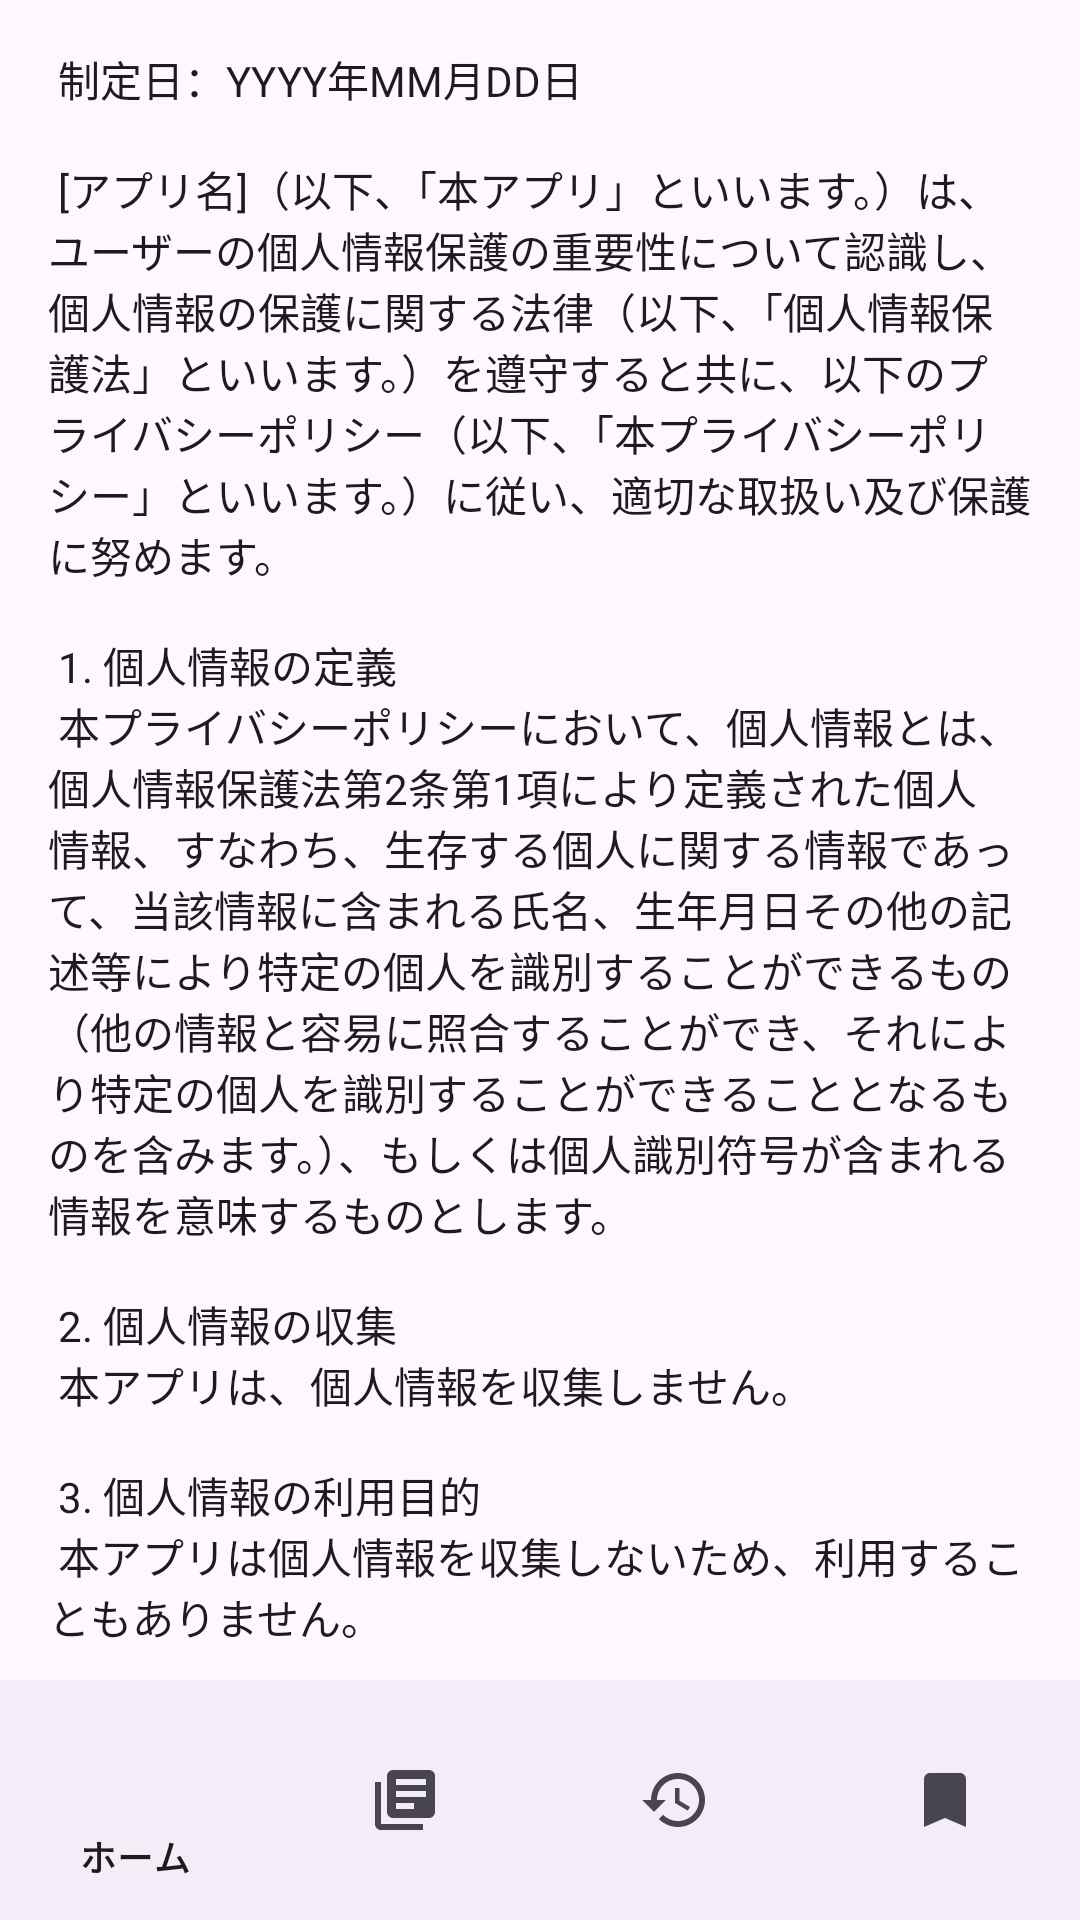

This screen was rendered from an Android layout file. Write that file and the resources it references.
<!-- AndroidManifest.xml: application theme Theme.ContentfulJavasilver -->
<!-- res/layout/fragment_privacy_policy.xml -->
<?xml version="1.0" encoding="utf-8"?>
<androidx.coordinatorlayout.widget.CoordinatorLayout xmlns:android="http://schemas.android.com/apk/res/android"
    xmlns:app="http://schemas.android.com/apk/res-auto"
    xmlns:tools="http://schemas.android.com/tools"
    android:layout_width="match_parent"
    android:layout_height="match_parent"
    tools:context=".PrivacyPolicyFragment">

    <androidx.core.widget.NestedScrollView
        android:layout_width="match_parent"
        android:layout_height="match_parent"
        app:layout_behavior="@string/appbar_scrolling_view_behavior"
        android:paddingBottom="?attr/actionBarSize"
        android:clipToPadding="false">

        <TextView
            android:id="@+id/privacy_policy_text"
            android:layout_width="match_parent"
            android:layout_height="wrap_content"
            android:padding="16dp"
            android:text="@string/privacy_policy_content"
            android:textAppearance="@style/TextAppearance.AppCompat.Body1" />

    </androidx.core.widget.NestedScrollView>

    <com.google.android.material.bottomnavigation.BottomNavigationView
        android:id="@+id/bottom_navigation"
        android:layout_width="match_parent"
        android:layout_height="wrap_content"
        android:layout_gravity="bottom"
        app:menu="@menu/bottom_navigation_menu" />

</androidx.coordinatorlayout.widget.CoordinatorLayout>
<!-- resources referenced by this layout -->
<resources>
  <string name="privacy_policy_content">
          
          制定日：YYYY年MM月DD日\n\n
          [アプリ名]（以下、「本アプリ」といいます。）は、ユーザーの個人情報保護の重要性について認識し、個人情報の保護に関する法律（以下、「個人情報保護法」といいます。）を遵守すると共に、以下のプライバシーポリシー（以下、「本プライバシーポリシー」といいます。）に従い、適切な取扱い及び保護に努めます。\n\n
          1. 個人情報の定義\n
          本プライバシーポリシーにおいて、個人情報とは、個人情報保護法第2条第1項により定義された個人情報、すなわち、生存する個人に関する情報であって、当該情報に含まれる氏名、生年月日その他の記述等により特定の個人を識別することができるもの（他の情報と容易に照合することができ、それにより特定の個人を識別することができることとなるものを含みます。）、もしくは個人識別符号が含まれる情報を意味するものとします。\n\n
          2. 個人情報の収集\n
          本アプリは、個人情報を収集しません。\n\n
          3. 個人情報の利用目的\n
          本アプリは個人情報を収集しないため、利用することもありません。\n\n
          4. 個人情報利用目的の変更\n
          本プライバシーポリシーは、法令の変更、事業運営上の必要性、その他の理由により、変更されることがあります。変更後のプライバシーポリシーは、本アプリ内での掲示その他の適切な方法により周知し、変更後のプライバシーポリシーが掲示された時点で効力を生じるものとします。\n\n
          5. お問い合わせ\n
          開示等のお申出、ご意見、ご質問、苦情のお申出その他個人情報の取扱いに関するお問い合わせは、下記の窓口までお願いいたします。\n
          [連絡先情報を記載 e.g., Email: support@example.com]\n\n
          以上
          
      </string>
  <style name="Theme.ContentfulJavasilver" parent="Base.Theme.ContentfulJavasilver" />
  <style name="Base.Theme.ContentfulJavasilver" parent="Theme.Material3.DayNight.NoActionBar">
          
          
      </style>
</resources>
